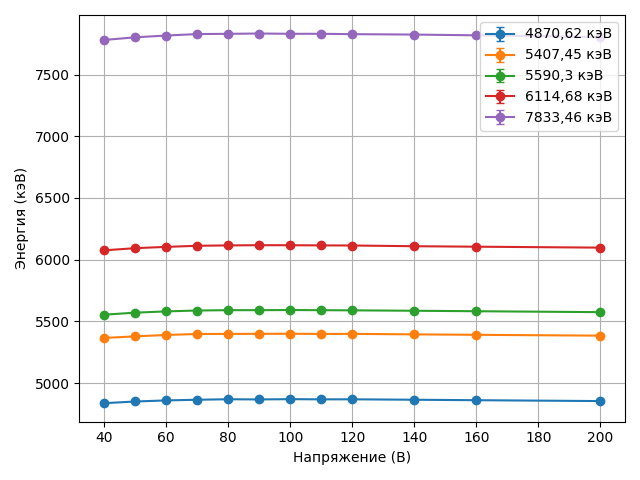

The data file committed next to this chart (first rows):
Пик, Напряжение (В), Энергия (кэВ), ΔЭнергия (кэВ)
4870,62 кэВ, 40, 4838, 0.45
4870,62 кэВ, 50, 4852, 0.41
4870,62 кэВ, 60, 4860, 0.43
4870,62 кэВ, 70, 4866, 0.42
4870,62 кэВ, 80, 4870, 0.4
4870,62 кэВ, 90, 4868, 0.45
4870,62 кэВ, 100, 4871, 0.42
4870,62 кэВ, 110, 4869, 0.45
4870,62 кэВ, 120, 4869, 0.49
4870,62 кэВ, 140, 4866, 0.53
4870,62 кэВ, 160, 4862, 0.58
4870,62 кэВ, 200, 4855, 0.84
5407,45 кэВ, 40, 5367, 0.52
5407,45 кэВ, 50, 5379, 0.58
5407,45 кэВ, 60, 5390, 0.61
5407,45 кэВ, 70, 5398, 0.71
5407,45 кэВ, 80, 5399, 0.71
5407,45 кэВ, 90, 5400, 0.73
5407,45 кэВ, 100, 5400, 0.73
5407,45 кэВ, 110, 5399, 0.66
5407,45 кэВ, 120, 5399, 0.82
5407,45 кэВ, 140, 5395, 0.83
5407,45 кэВ, 160, 5392, 0.99
5407,45 кэВ, 200, 5385, 1.42
5590,3 кэВ, 40, 5555, 0.52
5590,3 кэВ, 50, 5571, 0.58
5590,3 кэВ, 60, 5581, 0.61
5590,3 кэВ, 70, 5589, 0.71
5590,3 кэВ, 80, 5591, 0.71
5590,3 кэВ, 90, 5591, 0.73
5590,3 кэВ, 100, 5592, 0.73
5590,3 кэВ, 110, 5591, 0.66
5590,3 кэВ, 120, 5590, 0.82
5590,3 кэВ, 140, 5587, 0.83
5590,3 кэВ, 160, 5583, 0.99
5590,3 кэВ, 200, 5575, 1.42
6114,68 кэВ, 40, 6076, 0.33
6114,68 кэВ, 50, 6094, 0.34
6114,68 кэВ, 60, 6104, 0.32
6114,68 кэВ, 70, 6113, 0.37
6114,68 кэВ, 80, 6116, 0.37
6114,68 кэВ, 90, 6118, 0.37
6114,68 кэВ, 100, 6117, 0.39
6114,68 кэВ, 110, 6116, 0.4
6114,68 кэВ, 120, 6115, 0.38
6114,68 кэВ, 140, 6109, 0.48
6114,68 кэВ, 160, 6105, 0.48
6114,68 кэВ, 200, 6098, 0.77
7833,46 кэВ, 40, 7780, 0.27
7833,46 кэВ, 50, 7802, 0.32
7833,46 кэВ, 60, 7816, 0.3
7833,46 кэВ, 70, 7828, 0.32
7833,46 кэВ, 80, 7830, 0.35
7833,46 кэВ, 90, 7832, 0.31
7833,46 кэВ, 100, 7830, 0.33
7833,46 кэВ, 110, 7830, 0.36
7833,46 кэВ, 120, 7827, 0.36
7833,46 кэВ, 140, 7824, 0.39
7833,46 кэВ, 160, 7818, 0.46
7833,46 кэВ, 200, 7804, 0.73
